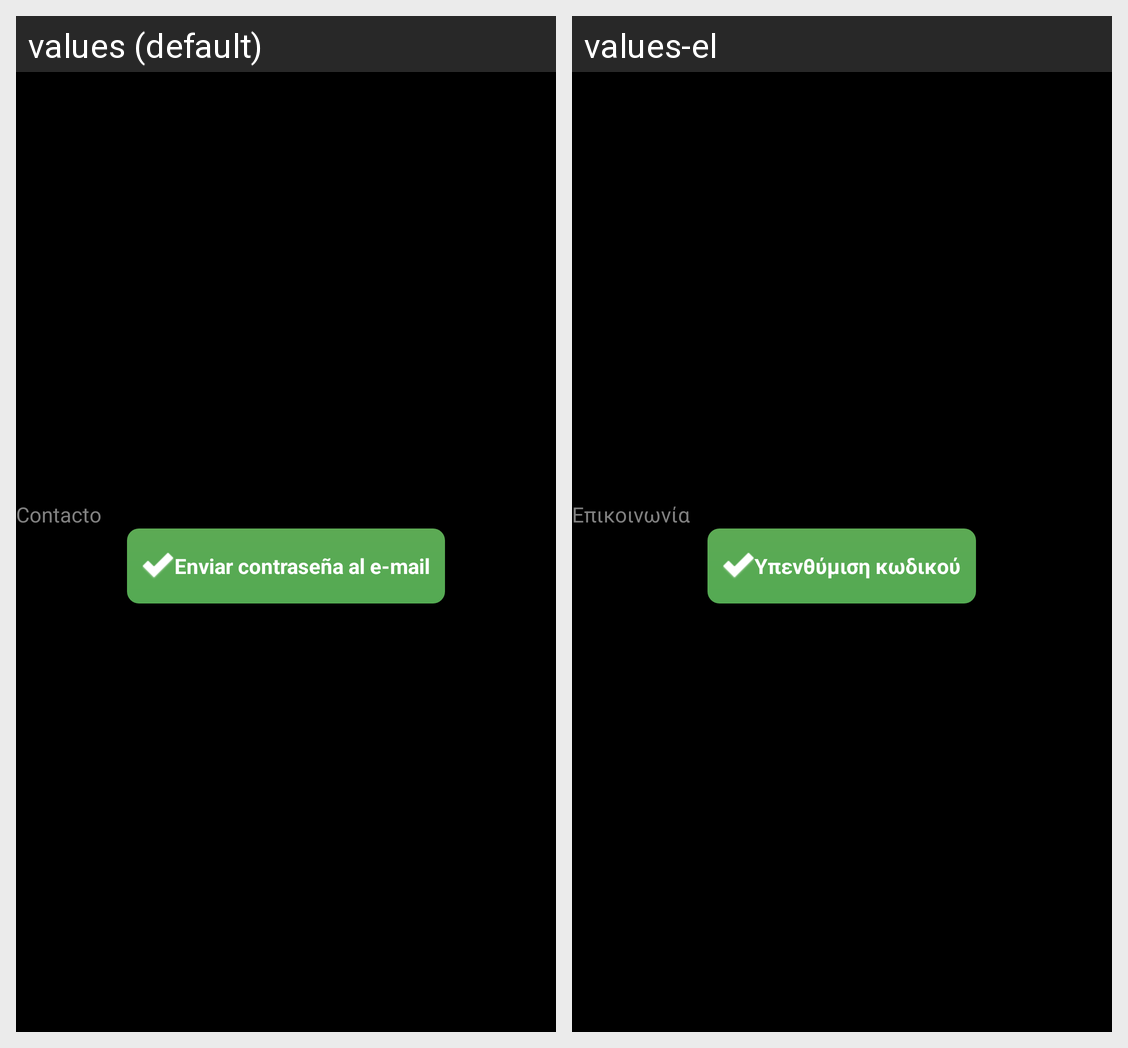

Here is an Android app screen in its default locale and in the app's own translations. Write out the translated-string differences for the strings that appear on this screen.
Android screen res/layout/contact_layout.xml rendered under 2 locales, left to right: values (default), values-el. Device: Nexus 5 (rendered at 1080×1920; each locale shown at half size, 540×960, under a caption strip naming it); theme android:Theme.NoTitleBar.
Strings drawn on this screen, with the default value and each locale's value (text and hints the layout hard-codes, and strings that could not be matched under every locale, appear in the picture but are not listed):

Contact
  values: Contacto
  values-el: Επικοινωνία

RemindButtonText
  values: Enviar contraseña al e-mail
  values-el: Υπενθύμιση κωδικού
